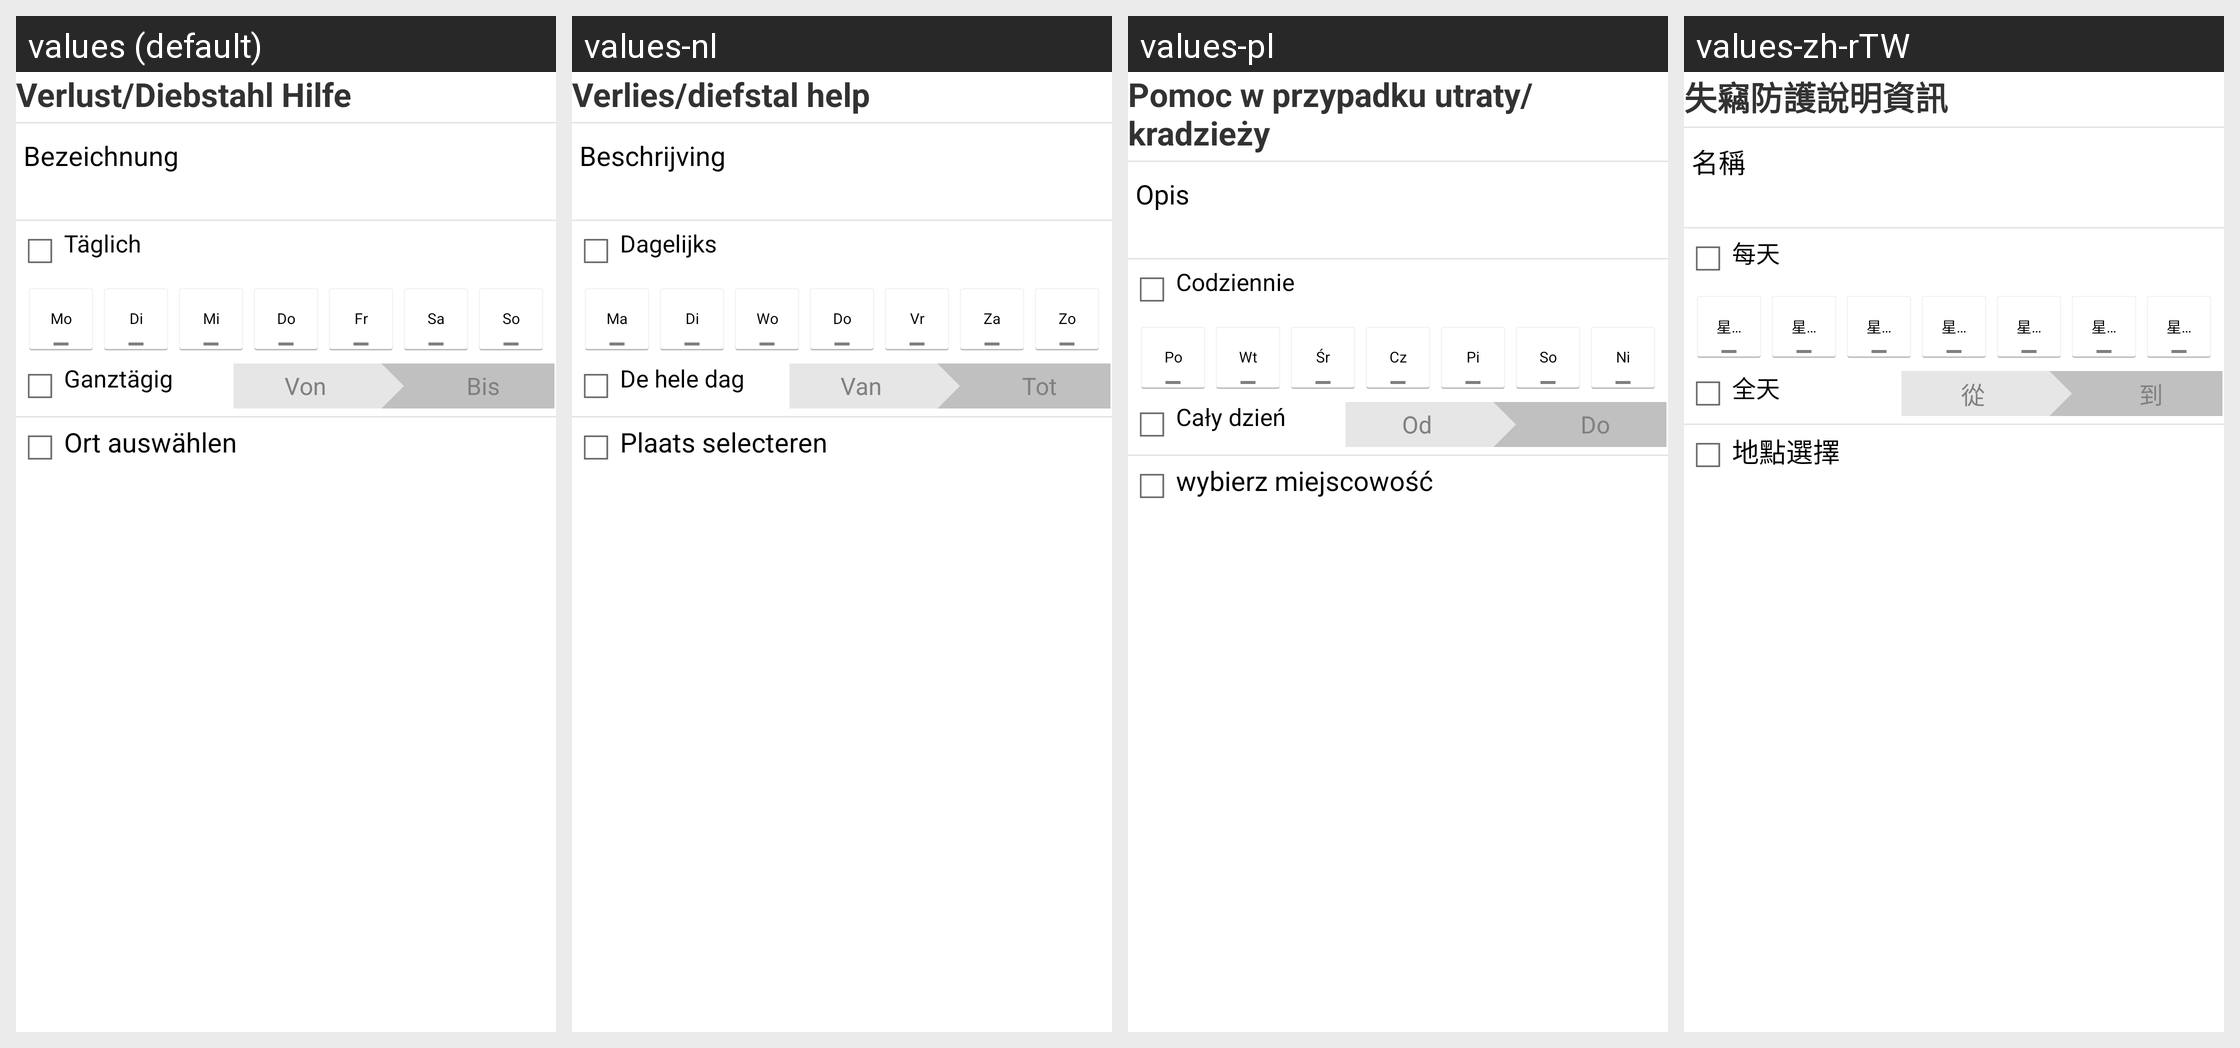

For this localized Android screen grid, give each drawn string resource with its value in every locale shown.
Android screen res/layout/new_locked_location_fragment.xml rendered under 4 locales, left to right: values (default), values-nl, values-pl, values-zh-rTW. Device: Nexus 5 (rendered at 1080×1920; each locale shown at half size, 540×960, under a caption strip naming it); theme GDataTheme.
Other locales in the repository, not shown: values-en, values-es, values-fr, values-hu, values-it, values-ja, values-pt, values-pt-rBR, values-ru, values-tr, values-zh, values-zh-rCN.
Strings drawn on this screen, with the default value and each locale's value (text and hints the layout hard-codes, and strings that could not be matched under every locale, appear in the picture but are not listed):

antitheft_help_title
  values: Verlust/Diebstahl Hilfe
  values-nl: Verlies/diefstal help
  values-pl: Pomoc w przypadku utraty/kradzieży
  values-zh-rTW: 失竊防護說明資訊

new_locked_location_header
  values: Bezeichnung
  values-nl: Beschrijving
  values-pl: Opis
  values-zh-rTW: 名稱

new_group_filter_scheduler_header
  values: Täglich
  values-nl: Dagelijks
  values-pl: Codziennie
  values-zh-rTW: 每天

monday
  values: Mo
  values-nl: Ma
  values-pl: Po
  values-zh-rTW: 星期一

tuesday
  values: Di
  values-nl: Di
  values-pl: Wt
  values-zh-rTW: 星期二

wednesday
  values: Mi
  values-nl: Wo
  values-pl: Śr
  values-zh-rTW: 星期三

thursday
  values: Do
  values-nl: Do
  values-pl: Cz
  values-zh-rTW: 星期四

friday
  values: Fr
  values-nl: Vr
  values-pl: Pi
  values-zh-rTW: 星期五

saturday
  values: Sa
  values-nl: Za
  values-pl: So
  values-zh-rTW: 星期六

sunday
  values: So
  values-nl: Zo
  values-pl: Ni
  values-zh-rTW: 星期日

fullday
  values: Ganztägig
  values-nl: De hele dag
  values-pl: Cały dzień
  values-zh-rTW: 全天

new_locked_location_from_hint
  values: Von
  values-nl: Van
  values-pl: Od
  values-zh-rTW: 從

new_locked_location_till_hint
  values: Bis
  values-nl: Tot
  values-pl: Do
  values-zh-rTW: 到

locationpicker_add
  values: Ort auswählen
  values-nl: Plaats selecteren
  values-pl: wybierz miejscowość
  values-zh-rTW: 地點選擇
